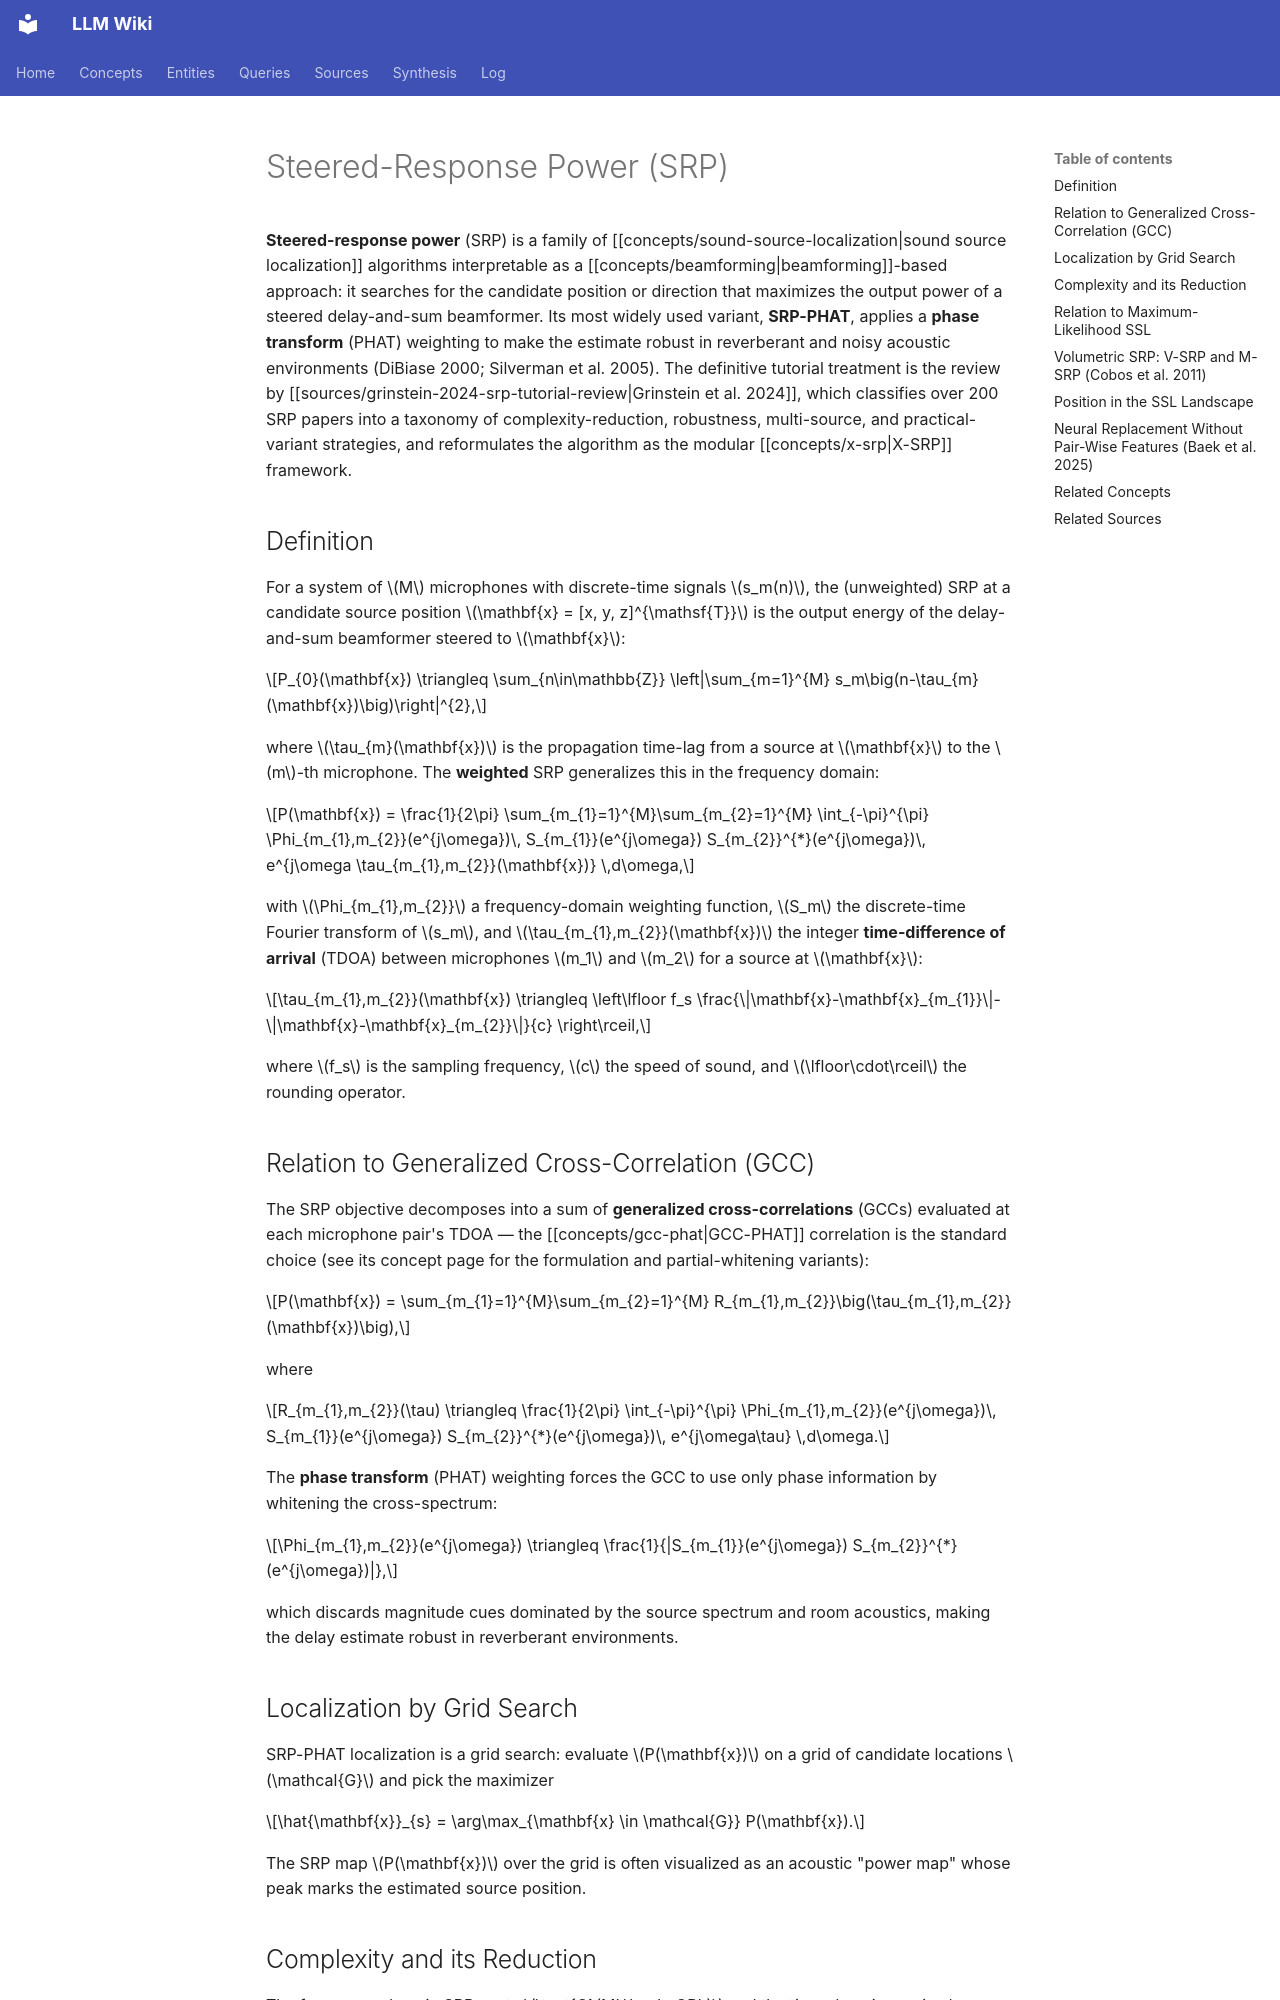

repository: proudzhu/llm-wiki · page: concepts/steered-response-power.html · generator: mkdocs

---
type: concept
created: 2026-10-02
updated: 2026-10-27
sources:
  - raw/papers/baek-2025-geometry-invariant-doa-estimation/full-text.md
  - raw/articles/wikipedia-steered-response-power.md
  - raw/papers/grinstein-2024-srp-tutorial-review/full-text.md
tags:
  - sound-source-localization
  - doa-estimation
  - beamforming
  - microphone-array
  - gcc
  - audio-processing
---

# Steered-Response Power (SRP)

**Steered-response power** (SRP) is a family of [[concepts/sound-source-localization|sound source localization]] algorithms interpretable as a [[concepts/beamforming|beamforming]]-based approach: it searches for the candidate position or direction that maximizes the output power of a steered delay-and-sum beamformer. Its most widely used variant, **SRP-PHAT**, applies a **phase transform** (PHAT) weighting to make the estimate robust in reverberant and noisy acoustic environments (DiBiase 2000; Silverman et al. 2005). The definitive tutorial treatment is the review by [[sources/grinstein-2024-srp-tutorial-review|Grinstein et al. 2024]], which classifies over 200 SRP papers into a taxonomy of complexity-reduction, robustness, multi-source, and practical-variant strategies, and reformulates the algorithm as the modular [[concepts/x-srp|X-SRP]] framework.

## Definition

For a system of $M$ microphones with discrete-time signals $s_m(n)$, the (unweighted) SRP at a candidate source position $\mathbf{x} = [x, y, z]^{\mathsf{T}}$ is the output energy of the delay-and-sum beamformer steered to $\mathbf{x}$:

$$P_{0}(\mathbf{x}) \triangleq \sum_{n\in\mathbb{Z}} \left|\sum_{m=1}^{M} s_m\big(n-\tau_{m}(\mathbf{x})\big)\right|^{2},$$

where $\tau_{m}(\mathbf{x})$ is the propagation time-lag from a source at $\mathbf{x}$ to the $m$-th microphone. The **weighted** SRP generalizes this in the frequency domain:

$$P(\mathbf{x}) = \frac{1}{2\pi} \sum_{m_{1}=1}^{M}\sum_{m_{2}=1}^{M} \int_{-\pi}^{\pi} \Phi_{m_{1},m_{2}}(e^{j\omega})\, S_{m_{1}}(e^{j\omega}) S_{m_{2}}^{*}(e^{j\omega})\, e^{j\omega \tau_{m_{1},m_{2}}(\mathbf{x})} \,d\omega,$$

with $\Phi_{m_{1},m_{2}}$ a frequency-domain weighting function, $S_m$ the discrete-time Fourier transform of $s_m$, and $\tau_{m_{1},m_{2}}(\mathbf{x})$ the integer **time-difference of arrival** (TDOA) between microphones $m_1$ and $m_2$ for a source at $\mathbf{x}$:

$$\tau_{m_{1},m_{2}}(\mathbf{x}) \triangleq \left\lfloor f_s \frac{\|\mathbf{x}-\mathbf{x}_{m_{1}}\|-\|\mathbf{x}-\mathbf{x}_{m_{2}}\|}{c} \right\rceil,$$

where $f_s$ is the sampling frequency, $c$ the speed of sound, and $\lfloor\cdot\rceil$ the rounding operator.

## Relation to Generalized Cross-Correlation (GCC)

The SRP objective decomposes into a sum of **generalized cross-correlations** (GCCs) evaluated at each microphone pair's TDOA — the [[concepts/gcc-phat|GCC-PHAT]] correlation is the standard choice (see its concept page for the formulation and partial-whitening variants):

$$P(\mathbf{x}) = \sum_{m_{1}=1}^{M}\sum_{m_{2}=1}^{M} R_{m_{1},m_{2}}\big(\tau_{m_{1},m_{2}}(\mathbf{x})\big),$$

where

$$R_{m_{1},m_{2}}(\tau) \triangleq \frac{1}{2\pi} \int_{-\pi}^{\pi} \Phi_{m_{1},m_{2}}(e^{j\omega})\, S_{m_{1}}(e^{j\omega}) S_{m_{2}}^{*}(e^{j\omega})\, e^{j\omega\tau} \,d\omega.$$

The **phase transform** (PHAT) weighting forces the GCC to use only phase information by whitening the cross-spectrum:

$$\Phi_{m_{1},m_{2}}(e^{j\omega}) \triangleq \frac{1}{|S_{m_{1}}(e^{j\omega}) S_{m_{2}}^{*}(e^{j\omega})|},$$

which discards magnitude cues dominated by the source spectrum and room acoustics, making the delay estimate robust in reverberant environments.

## Localization by Grid Search

SRP-PHAT localization is a grid search: evaluate $P(\mathbf{x})$ on a grid of candidate locations $\mathcal{G}$ and pick the maximizer

$$\hat{\mathbf{x}}_{s} = \arg\max_{\mathbf{x} \in \mathcal{G}} P(\mathbf{x}).$$

The SRP map $P(\mathbf{x})$ over the grid is often visualized as an acoustic "power map" whose peak marks the estimated source position.
